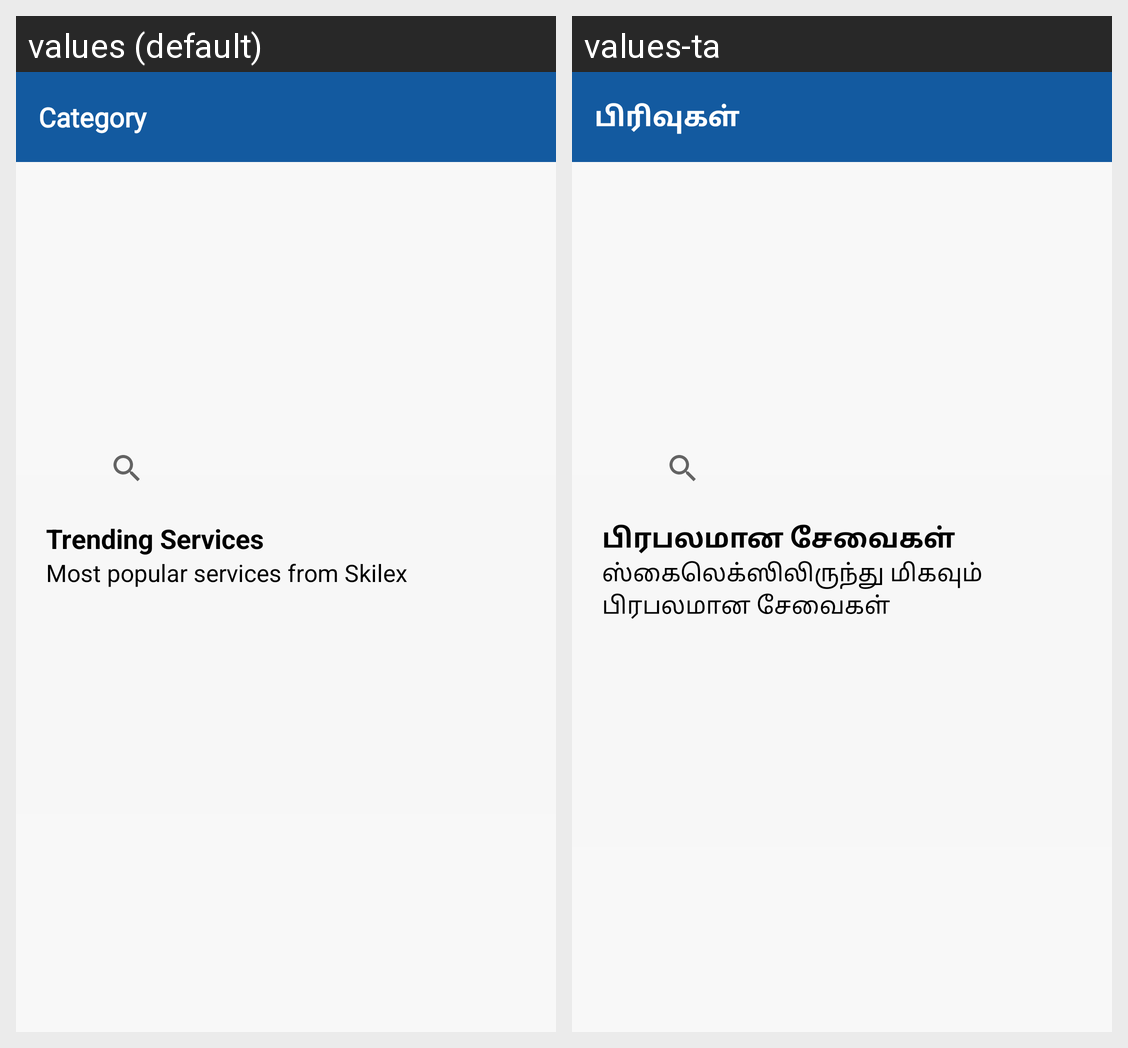

Locale-by-locale string values for the Android screen shown in this grid:
Android screen res/layout/activity_main_category.xml rendered under 2 locales, left to right: values (default), values-ta. Device: Nexus 5 (rendered at 1080×1920; each locale shown at half size, 540×960, under a caption strip naming it); theme AppThemeNoActionBarLogin.
Strings drawn on this screen, with the default value and each locale's value (text and hints the layout hard-codes, and strings that could not be matched under every locale, appear in the picture but are not listed):

category
  values: Category
  values-ta: பிரிவுகள்

trend
  values: Trending Services
  values-ta: பிரபலமான சேவைகள்

popular_services
  values: Most popular services from Skilex
  values-ta: ஸ்கைலெக்ஸிலிருந்து மிகவும் பிரபலமான சேவைகள்
